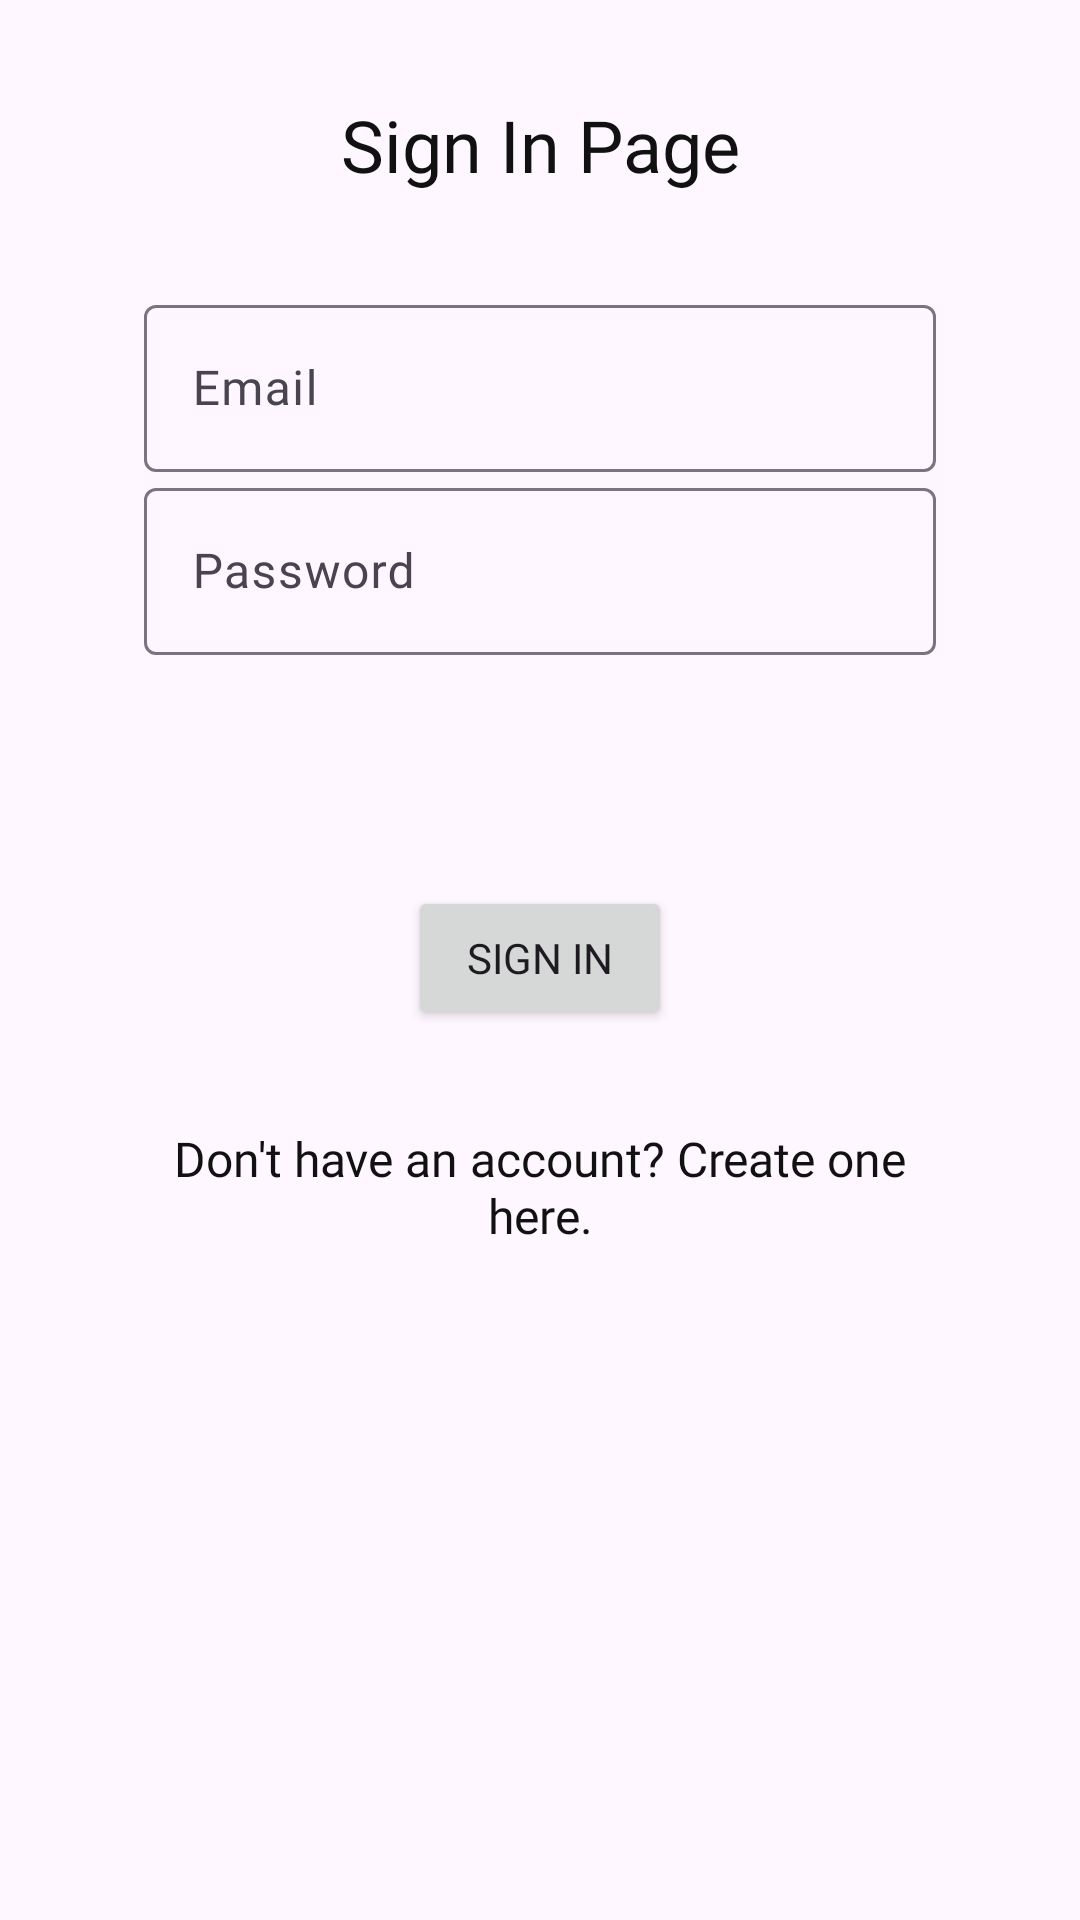

Layout XML and referenced resources for this Android screen:
<!-- AndroidManifest.xml: application theme Theme.Journey -->
<!-- res/layout/fragment_sign_in.xml -->
<?xml version="1.0" encoding="utf-8"?>
<androidx.constraintlayout.widget.ConstraintLayout xmlns:android="http://schemas.android.com/apk/res/android"
    xmlns:app="http://schemas.android.com/apk/res-auto"
    xmlns:tools="http://schemas.android.com/tools"
    android:layout_width="match_parent"
    android:layout_height="match_parent"
    android:id="@+id/signin_fragment"
    tools:context=".SigninAuthenticate"
    android:paddingHorizontal="48dp"
    >

    <androidx.cardview.widget.CardView
        android:layout_width="match_parent"
        android:layout_height="wrap_content"
        android:layout_marginBottom="25dp"
        app:layout_constraintBottom_toBottomOf="parent"
        app:layout_constraintTop_toTopOf="parent">

    </androidx.cardview.widget.CardView>

    <LinearLayout
        android:layout_width="match_parent"
        android:layout_height="wrap_content"
        android:orientation="vertical"
        app:layout_constraintTop_toTopOf="parent"
        tools:layout_editor_absoluteX="-1dp">

        <TextView
            android:id="@+id/SignInPage"
            android:layout_width="match_parent"
            android:layout_height="wrap_content"
            android:layout_marginTop="32dp"
            android:fontFamily="@font/roboto_bold"
            android:gravity="center"
            android:paddingBottom="32dp"
            android:text="@string/sign_in_page"
            android:textColor="@color/black"
            android:textSize="24sp"

            app:layout_constraintEnd_toEndOf="parent"
            app:layout_constraintHorizontal_bias="0.0"
            app:layout_constraintStart_toStartOf="parent"
            app:layout_constraintTop_toTopOf="parent" />


        <com.google.android.material.textfield.TextInputLayout
            android:id="@+id/email"
            android:layout_width="match_parent"
            android:layout_height="wrap_content"
            android:hint="@string/email">

            <com.google.android.material.textfield.TextInputEditText
                android:id="@+id/email_query"
                android:layout_width="match_parent"
                android:layout_height="wrap_content"
                android:imeOptions="actionDone"
                android:inputType="text" />

        </com.google.android.material.textfield.TextInputLayout>

        <com.google.android.material.textfield.TextInputLayout
            android:id="@+id/password"
            android:layout_width="match_parent"
            android:layout_height="wrap_content"
            android:hint="@string/password"
    >

            <com.google.android.material.textfield.TextInputEditText
                android:id="@+id/password_query"
                android:layout_width="match_parent"
                android:layout_height="wrap_content"
                android:layout_marginTop="25dp"
                android:imeOptions="actionDone"
                android:inputType="text" />
        </com.google.android.material.textfield.TextInputLayout>


        <LinearLayout
            android:layout_width="match_parent"
            android:layout_height="wrap_content"
            android:layout_gravity="center"
            android:paddingTop="32dp"
            android:orientation="vertical"

            >

            <Button
                android:id="@+id/signin"
                android:layout_width="wrap_content"
                android:layout_height="wrap_content"
                android:layout_gravity="center_horizontal"
                android:layout_marginTop="45dp"
                android:onClick="onSignIn"
                android:text="@string/sign_in"
                app:layout_constraintEnd_toEndOf="parent"
                app:layout_constraintHorizontal_bias="0.5"
                app:layout_constraintStart_toStartOf="parent"
                app:layout_constraintTop_toTopOf="parent" />


            <TextView
                android:id="@+id/create_account_text"
                android:layout_width="match_parent"
                android:layout_height="wrap_content"
                android:layout_marginTop="32dp"
                android:fontFamily="@font/roboto_medium"
                android:gravity="center"
                android:text="@string/don_t_have_an_account_create_one_here"
                android:textColor="@color/black"
                android:textSize="16sp"
                android:clickable="true" />
        </LinearLayout>

    </LinearLayout>
</androidx.constraintlayout.widget.ConstraintLayout>
<!-- resources referenced by this layout -->
<resources>
  <color name="black">#121111</color>
  <string name="don_t_have_an_account_create_one_here">Don\'t have an account? Create one here.</string>
  <string name="email">Email</string>
  <string name="password">Password</string>
  <string name="sign_in">Sign In</string>
  <string name="sign_in_page">Sign In Page</string>
  <style name="Theme.Journey" parent="Theme.Material3.DayNight.NoActionBar">
          
          <item name="colorPrimary">@color/dark_blue</item>
          <item name="colorPrimaryVariant">@color/light_blue</item>
          <item name="colorOnPrimary">@color/cream</item>
          
          <item name="colorSecondary">@color/light_blue</item>
          <item name="colorSecondaryVariant">@color/gray</item>
          <item name="colorOnSecondary">@color/burnt_orange</item>
          
          <item name="android:statusBarColor">?attr/colorPrimaryVariant</item>
          
          <item name="fontFamily">@font/inter</item>
      </style>
  <color name="dark_blue">#2F424D</color>
  <color name="light_blue">#869BA8</color>
  <color name="cream">#FAFAFA</color>
  <color name="gray">#EDF0F2</color>
  <color name="burnt_orange">#BC8021</color>
</resources>
